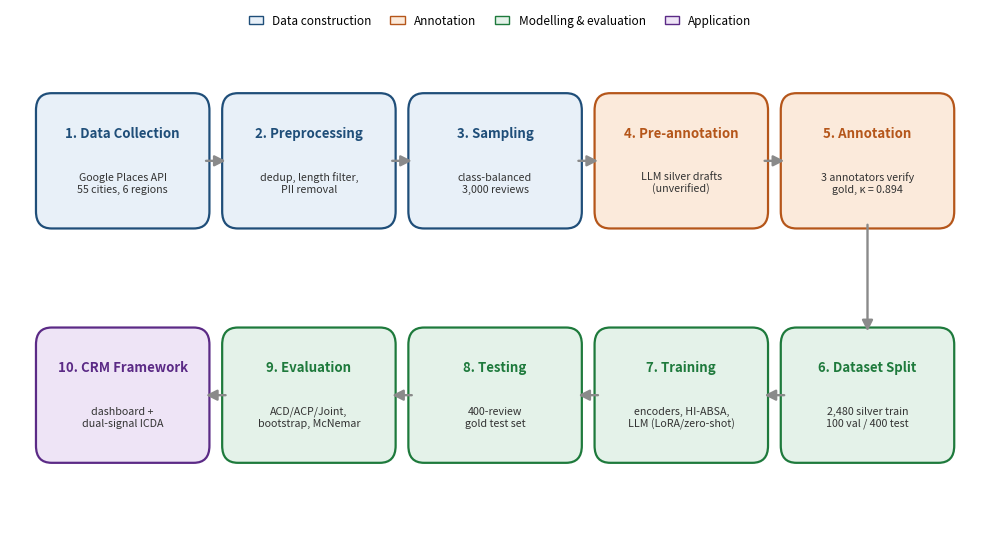

This chart was generated by the following Python code:
# -*- coding: utf-8 -*-
"""Flowchart pipeline IndoHotelABSA (desain serpentine, bersih) -> fig_pipeline.pdf.
Baris-1 kiri->kanan (1-5), turun vertikal, baris-2 kanan->kiri (6-10).
Tanpa panah diagonal; diwarnai per fase."""
import matplotlib
matplotlib.use("Agg")
import matplotlib.pyplot as plt
import matplotlib.patches as mp
from matplotlib.patches import FancyBboxPatch, FancyArrowPatch

NAVY = "#1f4e79"; ORANGE = "#b5561a"; GREEN = "#1e7a3c"; PURPLE = "#5b2a86"
FILL = {"data": "#e8f0f8", "anno": "#fbeadb", "model": "#e4f2e9", "app": "#eee4f6"}
EDGE = {"data": NAVY, "anno": ORANGE, "model": GREEN, "app": PURPLE}
ARR = "#8a8a8a"

stages = [
    ("1. Data Collection", "Google Places API\n55 cities, 6 regions", "data"),
    ("2. Preprocessing", "dedup, length filter,\nPII removal", "data"),
    ("3. Sampling", "class-balanced\n3,000 reviews", "data"),
    ("4. Pre-annotation", "LLM silver drafts\n(unverified)", "anno"),
    ("5. Annotation", "3 annotators verify\ngold, κ = 0.894", "anno"),
    ("6. Dataset Split", "2,480 silver train\n100 val / 400 test", "model"),
    ("7. Training", "encoders, HI-ABSA,\nLLM (LoRA/zero-shot)", "model"),
    ("8. Testing", "400-review\ngold test set", "model"),
    ("9. Evaluation", "ACD/ACP/Joint,\nbootstrap, McNemar", "model"),
    ("10. CRM Framework", "dashboard +\ndual-signal ICDA", "app"),
]

# ── geometri ───────────────────────────────────────────────
BW, BH = 17.0, 12.0
MX, GAP = 3.0, 2.0
PITCH = BW + GAP                      # 19
cols_x = [MX + c * PITCH for c in range(5)]   # 3,22,41,60,79
Y_TOP, Y_BOT = 26.0, 4.0
# kolom per-stage: baris1 col0..4 ; baris2 col4..0 (serpentine)
col_of = [0, 1, 2, 3, 4, 4, 3, 2, 1, 0]
row_y = [Y_TOP] * 5 + [Y_BOT] * 5

fig, ax = plt.subplots(figsize=(10.0, 5.0))
ax.set_xlim(0, 100); ax.set_ylim(-2, 44); ax.axis("off")

cx, cy = [], []
for k, (title, sub, phase) in enumerate(stages):
    x = cols_x[col_of[k]]; y = row_y[k]
    ax.add_patch(FancyBboxPatch((x, y), BW, BH,
                 boxstyle="round,pad=0.35,rounding_size=1.6",
                 linewidth=1.6, edgecolor=EDGE[phase], facecolor=FILL[phase]))
    ax.text(x + BW / 2, y + BH - 3.4, title, ha="center", va="center",
            fontsize=9.5, fontweight="bold", color=EDGE[phase])
    ax.text(x + BW / 2, y + 3.9, sub, ha="center", va="center",
            fontsize=7.7, color="#333333")
    cx.append(x + BW / 2); cy.append(y + BH / 2)

def arrow(p1, p2, rad=0.0):
    style = f"arc3,rad={rad}" if rad else "arc3"
    ax.add_patch(FancyArrowPatch(p1, p2, arrowstyle="-|>", mutation_scale=16,
                 linewidth=1.7, color=ARR, connectionstyle=style,
                 shrinkA=0, shrinkB=0))

# baris 1: kiri->kanan (0->1->2->3->4)
for k in range(4):
    x = cols_x[col_of[k]]; nx = cols_x[col_of[k + 1]]
    arrow((x + BW, Y_TOP + BH / 2), (nx, Y_TOP + BH / 2))
# konektor vertikal 5 -> 6 (kolom 4)
xc = cols_x[4] + BW / 2
arrow((xc, Y_TOP), (xc, Y_BOT + BH))
# baris 2: kanan->kiri (5->6->7->8->9)
for k in range(5, 9):
    x = cols_x[col_of[k]]; nx = cols_x[col_of[k + 1]]
    arrow((x, Y_BOT + BH / 2), (nx + BW, Y_BOT + BH / 2))

# legenda fase
handles = [mp.Patch(facecolor=FILL[p], edgecolor=EDGE[p], label=lab) for p, lab in
           [("data", "Data construction"), ("anno", "Annotation"),
            ("model", "Modelling & evaluation"), ("app", "Application")]]
ax.legend(handles=handles, loc="upper center", ncol=4, fontsize=8.5,
          frameon=False, bbox_to_anchor=(0.5, 1.06), handlelength=1.2,
          columnspacing=1.6)

plt.subplots_adjust(left=0.01, right=0.99, top=0.99, bottom=0.01)
plt.savefig("fig_pipeline.pdf", bbox_inches="tight", pad_inches=0.05)
print("fig_pipeline.pdf ditulis (serpentine).")
